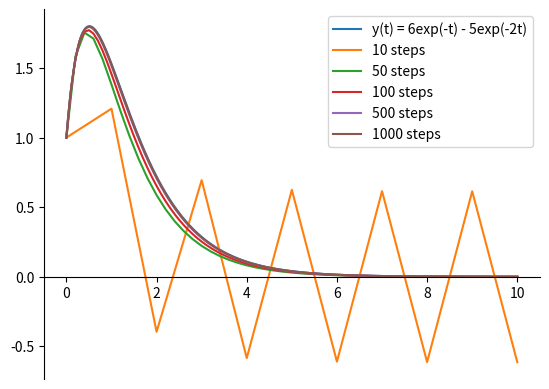
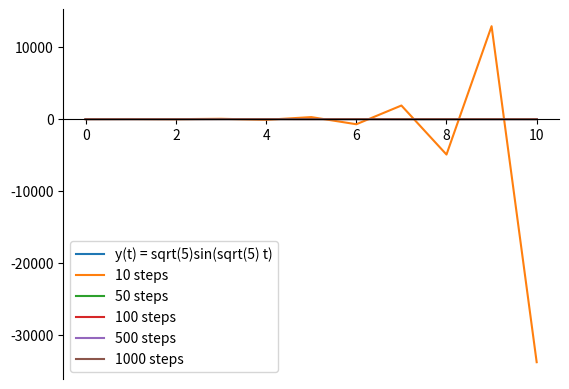

Python code for these plots, in order:
## EJERCICIO 3
## MATIAS MORAN
## LU 806/19

import math
import numpy as np
import numpy.random as rd
import matplotlib.pyplot as plt


# A) 

# funcion que devuelve 1000 pares [x,y(x)] para la funcion original a aproximar
def funcion_real():
    x = np.linspace(0,10,1000)
    y = []
    for k in range(0,len(x),1):
        y.append(6*math.exp(-x[k]) - 5*math.exp(-2*x[k]))
    
    return ([x,y])


def resuelve_y(y0,t0,T,N):

    end_val = y0
    y=[]
    t=[]

    y.append(end_val)
    t.append(t0)

    for k in range(1, N+1):
        t.append(t0 + k*(T-t0)/N)
        end_val = end_val + (T-t0)/N * (6*math.exp(-t[k]) - 2*end_val)
        y.append(end_val)

    return([t,y])



# armamos los ejes del grafico
fig = plt.figure()
ax = fig.add_subplot(1, 1, 1)
ax.spines['bottom'].set_position('zero')
ax.spines['right'].set_color('none')
ax.spines['top'].set_color('none')
ax.xaxis.set_ticks_position('bottom')
ax.yaxis.set_ticks_position('left')

# ploteamos la funcion original a aproximar
x_real, y_real = funcion_real()
plt.plot(x_real,y_real)
legend = ["y(t) = 6exp(-t) - 5exp(-2t)"]

N_values = [10,50,100,500,1000]

#ploteamos las diferentes aproximaciones
for k in range(len(N_values)):
    a,b = resuelve_y(1,0,10,N_values[k])
    plt.plot(a,b)
    legend.append(format(N_values[k]) + " steps")
    print("Para {} pasos, la diferencia en T=10 es {}".format(N_values[k], 6*math.exp(-10) - 5*math.exp(-20) - b[-1]))


plt.legend(legend)
plt.show()


# Podemos observar que a medida que la cantidad N de pasos aumenta, la diferencia entre y_10 y y(10) se va haciendo cada vez mas y mas pequeña
# Ademas observamos que al pasar de pasos 50 a 500 y de 100 a 1000, es decir aumentar un orden de magnitud los pasos, el orden de magnitud del error
# tambien se reduce en uno, esto no pasa de 10 a 100 porque el paso 10 es demasiado pequeño y no aproxima nada bien a la funcion y(t)
# esto se debe a que la f original se podria decir que es un problema rigido ya que se aproxima a 0 muy rapidamente



# B)

# funcion que devuelve 1000 pares [x,y(x)] para la funcion original a aproximar
def funcion_real2():
    x = np.linspace(0,10,1000)
    y = []
    for k in range(0,len(x),1):
        y.append(math.sqrt(5)*math.sin(math.sqrt(5)*x[k]))
    
    return ([x,y])

# f(t0) = y0, f'(t0) = y1, N = pasos, T = t final
# la funcion devuelve pares t,y aproximando a la funcion original
def resuelve_y2_A(y0,t0,y1,T,N):

    f_end_val = y0
    fdot_end_val = y1
    y=[]
    t=[]

    y.append(f_end_val)
    t.append(t0)

    for k in range(1, N+1):
        t.append(t0 + k*(T-t0)/N)
        f_end_val = f_end_val + (T-t0)/N * fdot_end_val
        fdot_end_val = fdot_end_val + (T-t0)/N * (-5 * y[k-1])
        y.append(f_end_val)

    return([t,y])


# f(t0) = y0, f'(t0) = y1, N = pasos, T = t final
# la funcion devuelve pares t,y aproximando a la funcion original
def resuelve_y2_B(y0,t0,y1,T,N):

    f_end_val = y0
    fdot_end_val = y1
    y=[]
    t=[]

    y.append(f_end_val)
    t.append(t0)

    for k in range(1, N+1):
        t.append(t0 + k*(T-t0)/N)
        f_end_val = f_end_val + (T-t0)/N * fdot_end_val
        y.append(f_end_val)
        fdot_end_val = fdot_end_val + (T-t0)/N * (-5 * y[k])

    return([t,y])
    

# f(t0) = y0, f'(t0) = y1, N = pasos, T = t final
# la funcion devuelve pares t,y aproximando a la funcion original
def resuelve_y2_C(y0,t0,y1,T,N):

    f_end_val = y0
    fdot_end_val = y1
    y=[]
    t=[]

    y.append(f_end_val)
    t.append(t0)

    for k in range(1, N+1):
        t.append(t0 + k*(T-t0)/N)
        fdot_end_val = fdot_end_val + (T-t0)/N * (-5 * y[k-1])
        f_end_val = f_end_val + (T-t0)/N * fdot_end_val
        y.append(f_end_val)

    return([t,y])



# armamos los ejes del grafico
fig = plt.figure()
ax = fig.add_subplot(1, 1, 1)
ax.spines['bottom'].set_position('zero')
ax.spines['right'].set_color('none')
ax.spines['top'].set_color('none')
ax.xaxis.set_ticks_position('bottom')
ax.yaxis.set_ticks_position('left')

# ploteamos la funcion original a aproximar
x_real, y_real = funcion_real2()
plt.plot(x_real,y_real)
legend = ["y(t) = sqrt(5)sin(sqrt(5) t)"]

N_values = [10,50,100,500,1000]

#ploteamos las diferentes aproximaciones
for k in range(len(N_values)):
    a,b = resuelve_y2_C(0,0,5,10,N_values[k])
    plt.plot(a,b)
    legend.append(format(N_values[k]) + " steps")
    print("Para {} pasos, la diferencia en T=10 es {}".format(N_values[k], math.sqrt(5)*math.sin(math.sqrt(5)*10) - b[-1]))


plt.legend(legend)
plt.show()


# Para el caso A, Podemos observar que a medida que la cantidad de ciclos aumenta, aunque la funcion es periodica el error se va acumulando y los
# arcos van siendo cada vez mas y mas grande, si agrandamos la cantidad de pasos los ciclos tardan mas en agrandarse
# el error en y(10) con N=1000 es de 0.22 y pareceria ser un metodo de orden menor a 1

# Para el caso B y C, Podemos observar que a partir de una cantidad de pasos, los ciclos no se van agrandando cada vez o se agrandan a un periodo
# muy grande y la funcion aproximada es periodica tambien
# para el caso B y C el error en y(10) con N=1000 es de 0.001021 y pareceria ser un metodo de orden 2
